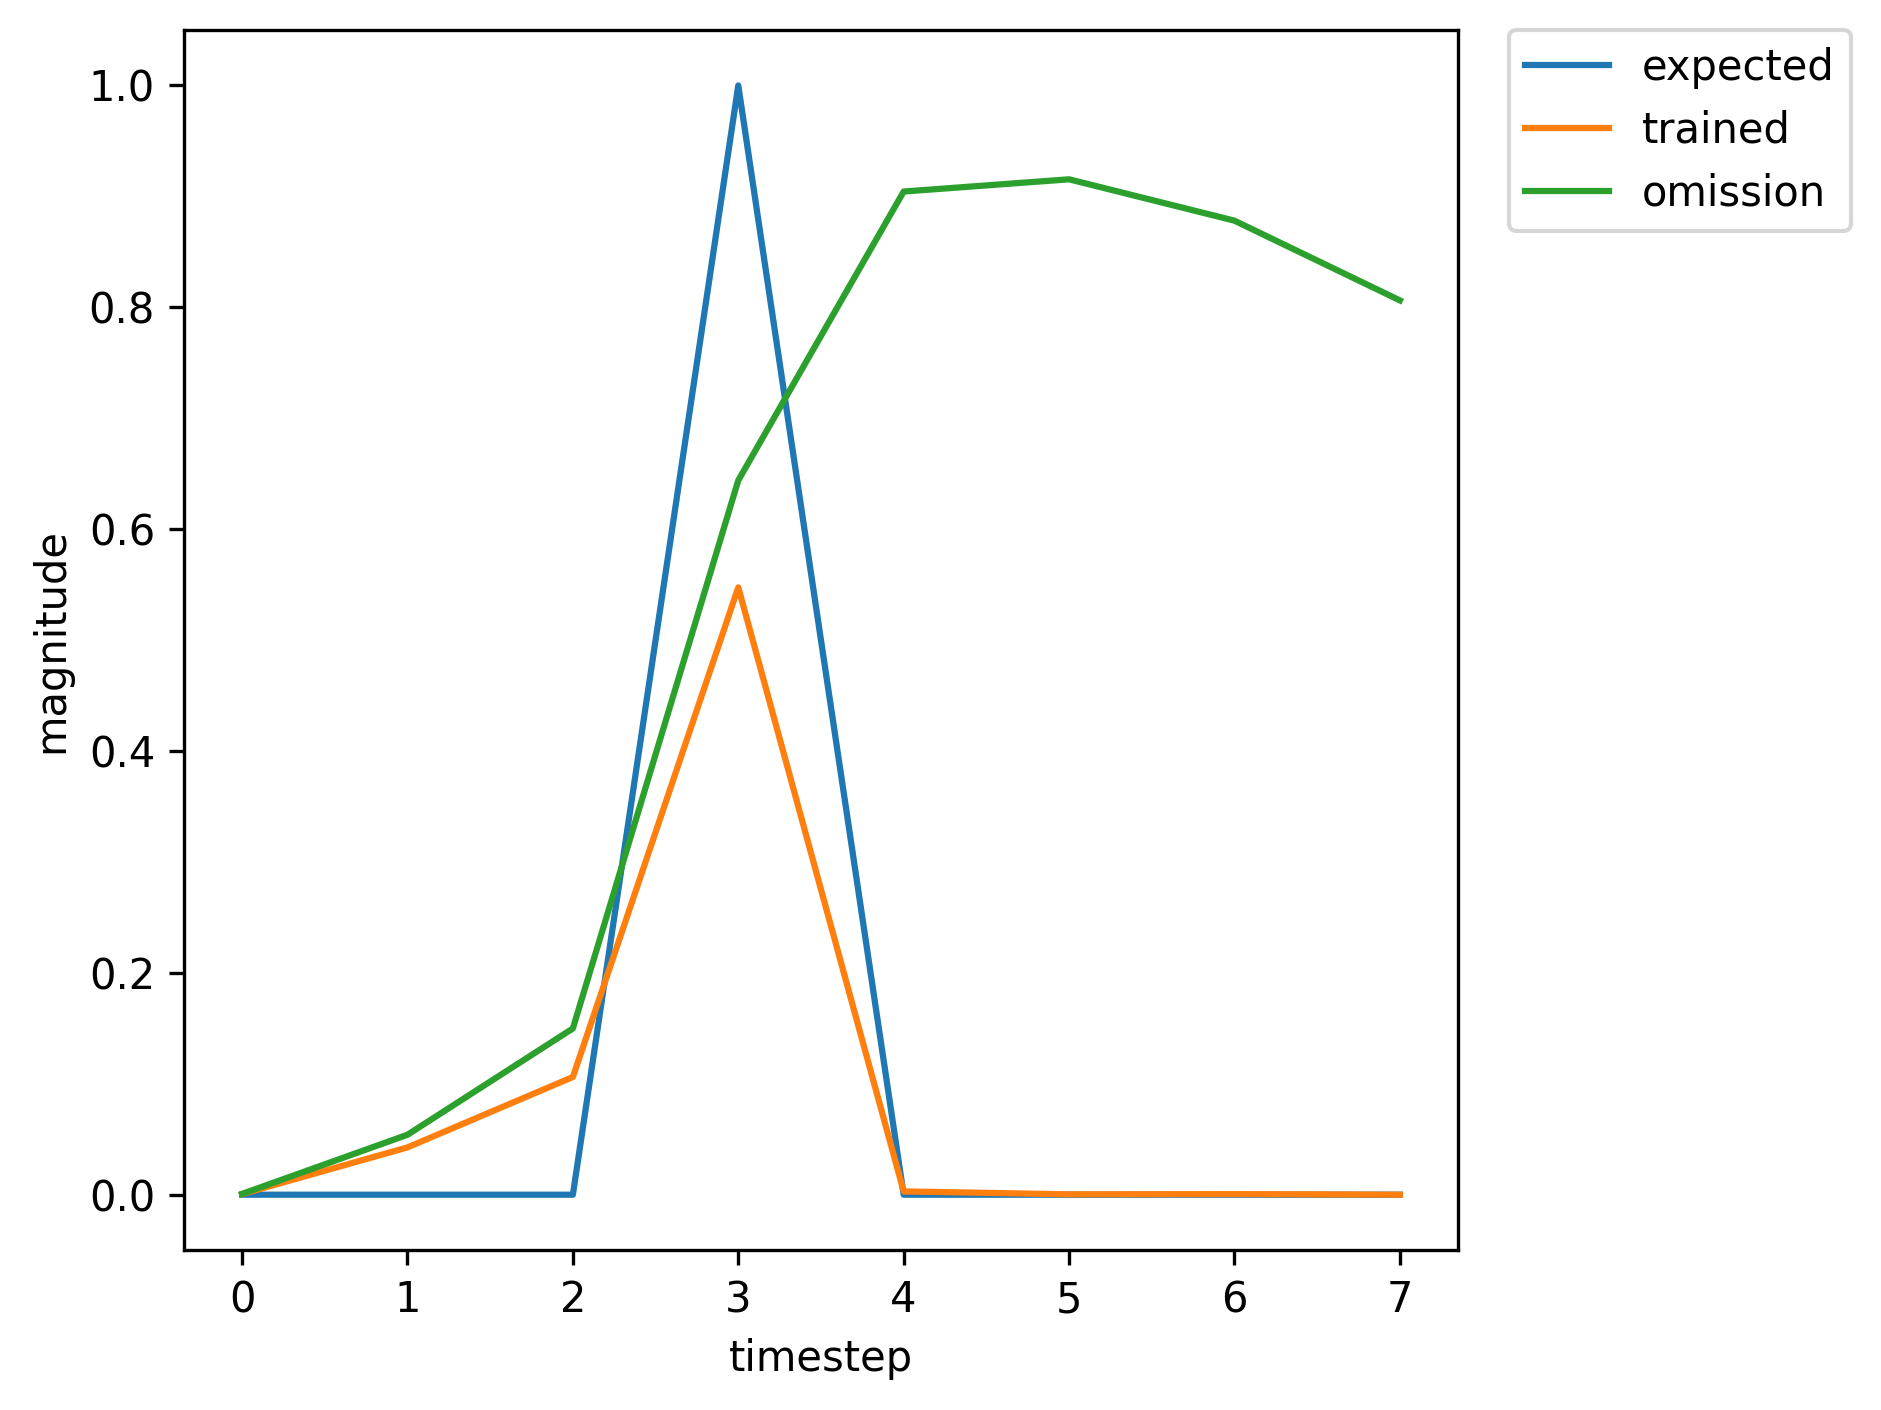

The file beside this chart, header and first rows:
, input, expected_output, network_output
0, 1.0, 0, 0.0002131
1, 0.0, 0, 0.007636
2, 0.0, 0, 0.007961
3, 2.0, 1, 0.05326
4, 0.0, 0, 0.0008522
5, 0.0, 0, 0.0003469
6, 1.0, 0, 0.0006835
7, 0.0, 0, 0.0644
8, 0.0, 0, 0.1952
9, 2.0, 1, 0.7168
10, 0.0, 0, 0.003622
11, 0.0, 0, 0.0003334
12, 0.0, 0, 0.0005249
13, 0.0, 0, 0.0006383
14, 1.0, 0, 0.0008784
15, 0.0, 0, 0.0582
16, 0.0, 0, 0.1637
17, 2.0, 1, 0.661
18, 0.0, 0, 0.003319
19, 0.0, 0, 0.0003163
20, 0.0, 0, 0.0005145
21, 0.0, 0, 0.0006443
22, 1.0, 0, 0.0008819
23, 0.0, 0, 0.05807
24, 0.0, 0, 0.1631
25, 2.0, 1, 0.6598
26, 0.0, 0, 0.003314
27, 0.0, 0, 0.000316
28, 0.0, 0, 0.0005144
29, 0.0, 0, 0.0006446
30, 1.0, 0, 0.0008822
31, 0.0, 0, 0.05809
32, 0.0, 0, 0.1632
33, 2.0, 1, 0.6599
34, 0.0, 0, 0.003314
35, 0.0, 0, 0.000316
36, 1.0, 0, 0.0005144
37, 0.0, 0, 0.02863
38, 0.0, 0, 0.0594
39, 2.0, 1, 0.3879
40, 0.0, 0, 0.002512
41, 0.0, 0, 0.0003448
42, 0.0, 0, 0.000619
43, 1.0, 0, 0.0008837
44, 0.0, 0, 0.07153
45, 0.0, 0, 0.2201
46, 2.0, 1, 0.7371
47, 0.0, 0, 0.003637
48, 0.0, 0, 0.0003303
49, 0.0, 0, 0.0005081
50, 0.0, 0, 0.0006125
51, 1.0, 0, 0.0008401
52, 0.0, 0, 0.05452
53, 0.0, 0, 0.1492
54, 2.0, 1, 0.6364
55, 0.0, 0, 0.003237
56, 0.0, 0, 0.0003153
57, 1.0, 0, 0.0005198
58, 0.0, 0, 0.02958
59, 0.0, 0, 0.06241
... 302 more rows
